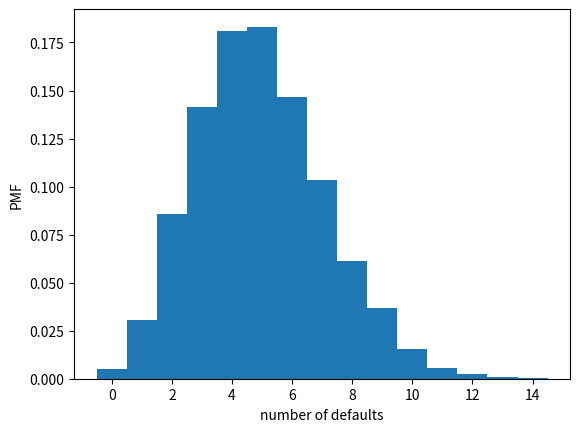

Write the Python code that produced this figure.
# Exercise 3-11: Plotting the Binomial PMF

import numpy as np
import matplotlib.pyplot as plt

np.random.seed(42)
n_defaults = np.random.binomial(100, 0.05, size=10000)

# Compute bin edges: bins
bins = np.arange(min(n_defaults), max(n_defaults) + 1.5) - 0.5

# Generate histogram
plt.hist(n_defaults, density=True, bins=bins)

# Label axes
plt.xlabel('number of defaults')
plt.ylabel('PMF')

# Show the plot
plt.show()
